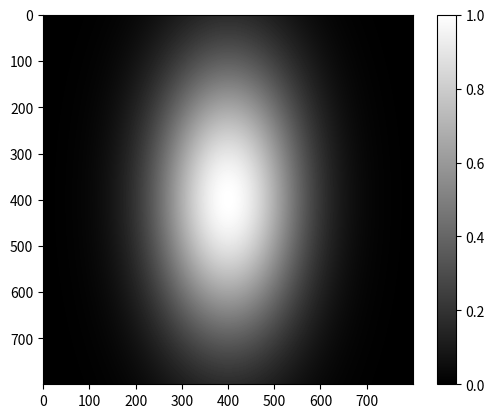

Source code (Python):
import numpy as np
import matplotlib.pyplot as plt
import random

# Define the size of the galaxy
width = 800
height = 800

# Create a numpy array to hold the fractal galaxy
galaxy = np.zeros((height, width))

# Define the properties of the fractal galaxy
galaxy_density = random.uniform(0.5, 1)
galaxy_size = random.uniform(0.1, 0.5)
galaxy_aspect_ratio = random.uniform(0.5, 2)

# Generate the fractal galaxy
for y in range(height):
    for x in range(width):
        galaxy[y][x] = galaxy_density * (np.exp(-((x / width - 0.5) ** 2 / (galaxy_size * galaxy_aspect_ratio) ** 2 + (y / height - 0.5) ** 2 / galaxy_size ** 2)))

# Normalize the fractal galaxy
galaxy = (galaxy - galaxy.min()) / (galaxy.max() - galaxy.min())

# Generate a random color map
color_map = np.zeros((256, 3))
for i in range(256):
    color_map[i] = [random.random(), random.random(), random.random()]

# Create a figure and axes
fig, ax = plt.subplots()

# Plot the fractal galaxy
ax.imshow(galaxy, cmap='gray')

# Add the colorbar
fig.colorbar(ax.imshow(galaxy, cmap='gray'))

# Show the plot
plt.show()
